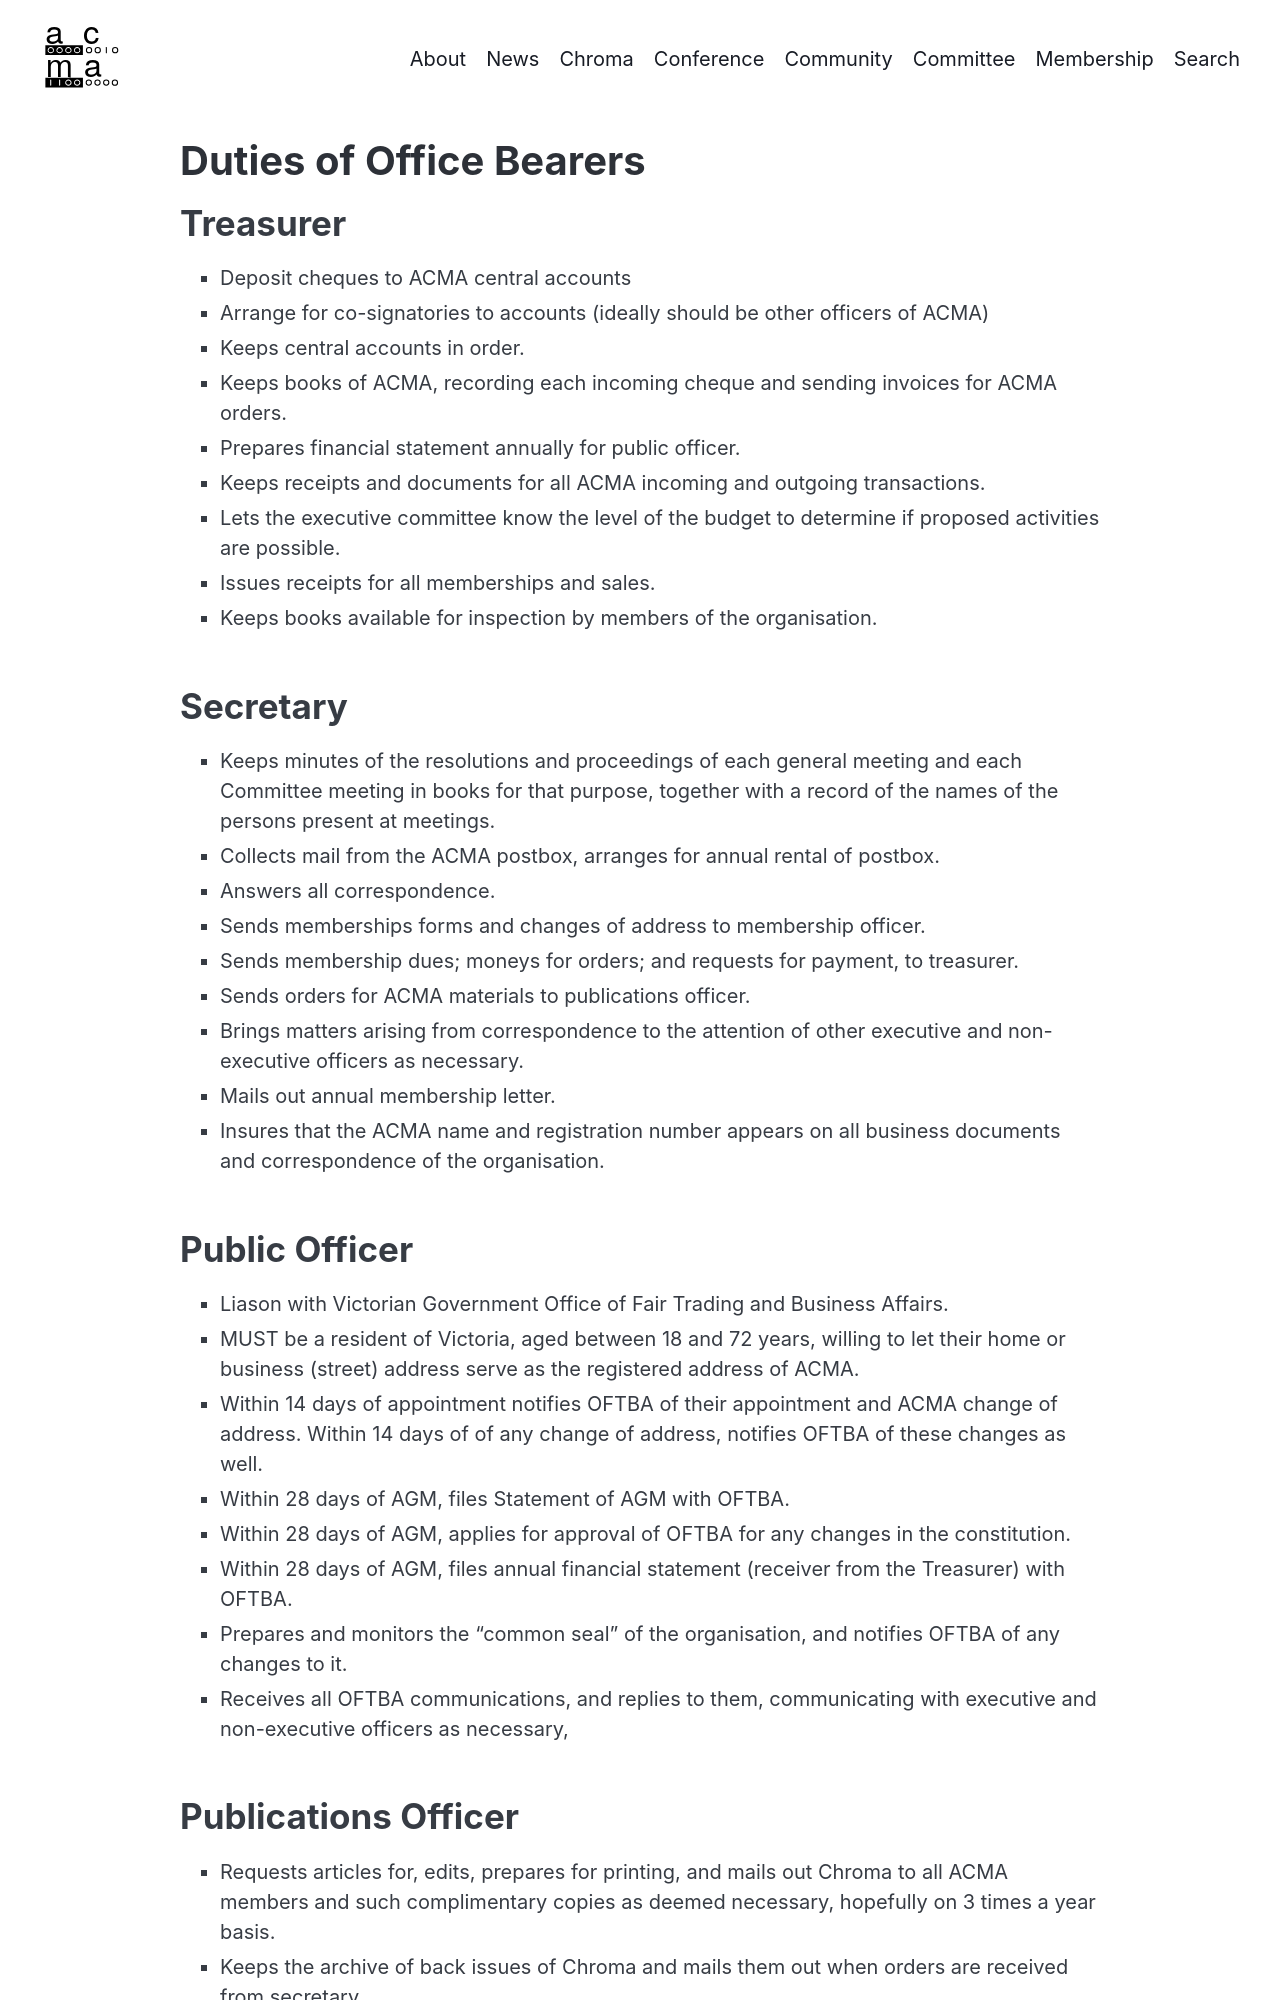

repository: australasian-computer-music-association/acma-jekyll · page: duties/index.html · generator: jekyll

---
title: Duties of Office Bearers
layout: page
description: "Duties of the office bearers of the Australasian Computer Music Association committee."
---

## Treasurer

- Deposit cheques to ACMA central accounts
- Arrange for co-signatories to accounts (ideally should be other officers of ACMA)
- Keeps central accounts in order.
- Keeps books of ACMA, recording each incoming cheque and sending invoices for ACMA orders.
- Prepares financial statement annually for public officer.
- Keeps receipts and documents for all ACMA incoming and outgoing transactions.
- Lets the executive committee know the level of the budget to determine if proposed activities are possible.
- Issues receipts for all memberships and sales.
- Keeps books available for inspection by members of the organisation.

## Secretary

- Keeps minutes of the resolutions and proceedings of each general meeting and each Committee meeting in books for that purpose, together with a record of the names of the persons present at meetings.
- Collects mail from the ACMA postbox, arranges for annual rental of postbox.
- Answers all correspondence.
- Sends memberships forms and changes of address to membership officer.
- Sends membership dues; moneys for orders; and requests for payment, to treasurer.
- Sends orders for ACMA materials to publications officer.
- Brings matters arising from correspondence to the attention of other executive and non-executive officers as necessary.
- Mails out annual membership letter.
- Insures that the ACMA name and registration number appears on all business documents and correspondence of the organisation.

## Public Officer

- Liason with Victorian Government Office of Fair Trading and Business Affairs.
- MUST be a resident of Victoria, aged between 18 and 72 years, willing to let their home or business (street) address serve as the registered address of ACMA.
- Within 14 days of appointment notifies OFTBA of their appointment and ACMA change of address. Within 14 days of of any change of address, notifies OFTBA of these changes as well.
- Within 28 days of AGM, files Statement of AGM with OFTBA.
- Within 28 days of AGM, applies for approval of OFTBA for any changes in the constitution.
- Within 28 days of AGM, files annual financial statement (receiver from the Treasurer) with OFTBA.
- Prepares and monitors the “common seal” of the organisation, and notifies OFTBA of any changes to it.
- Receives all OFTBA communications, and replies to them, communicating with executive and non-executive officers as necessary,
